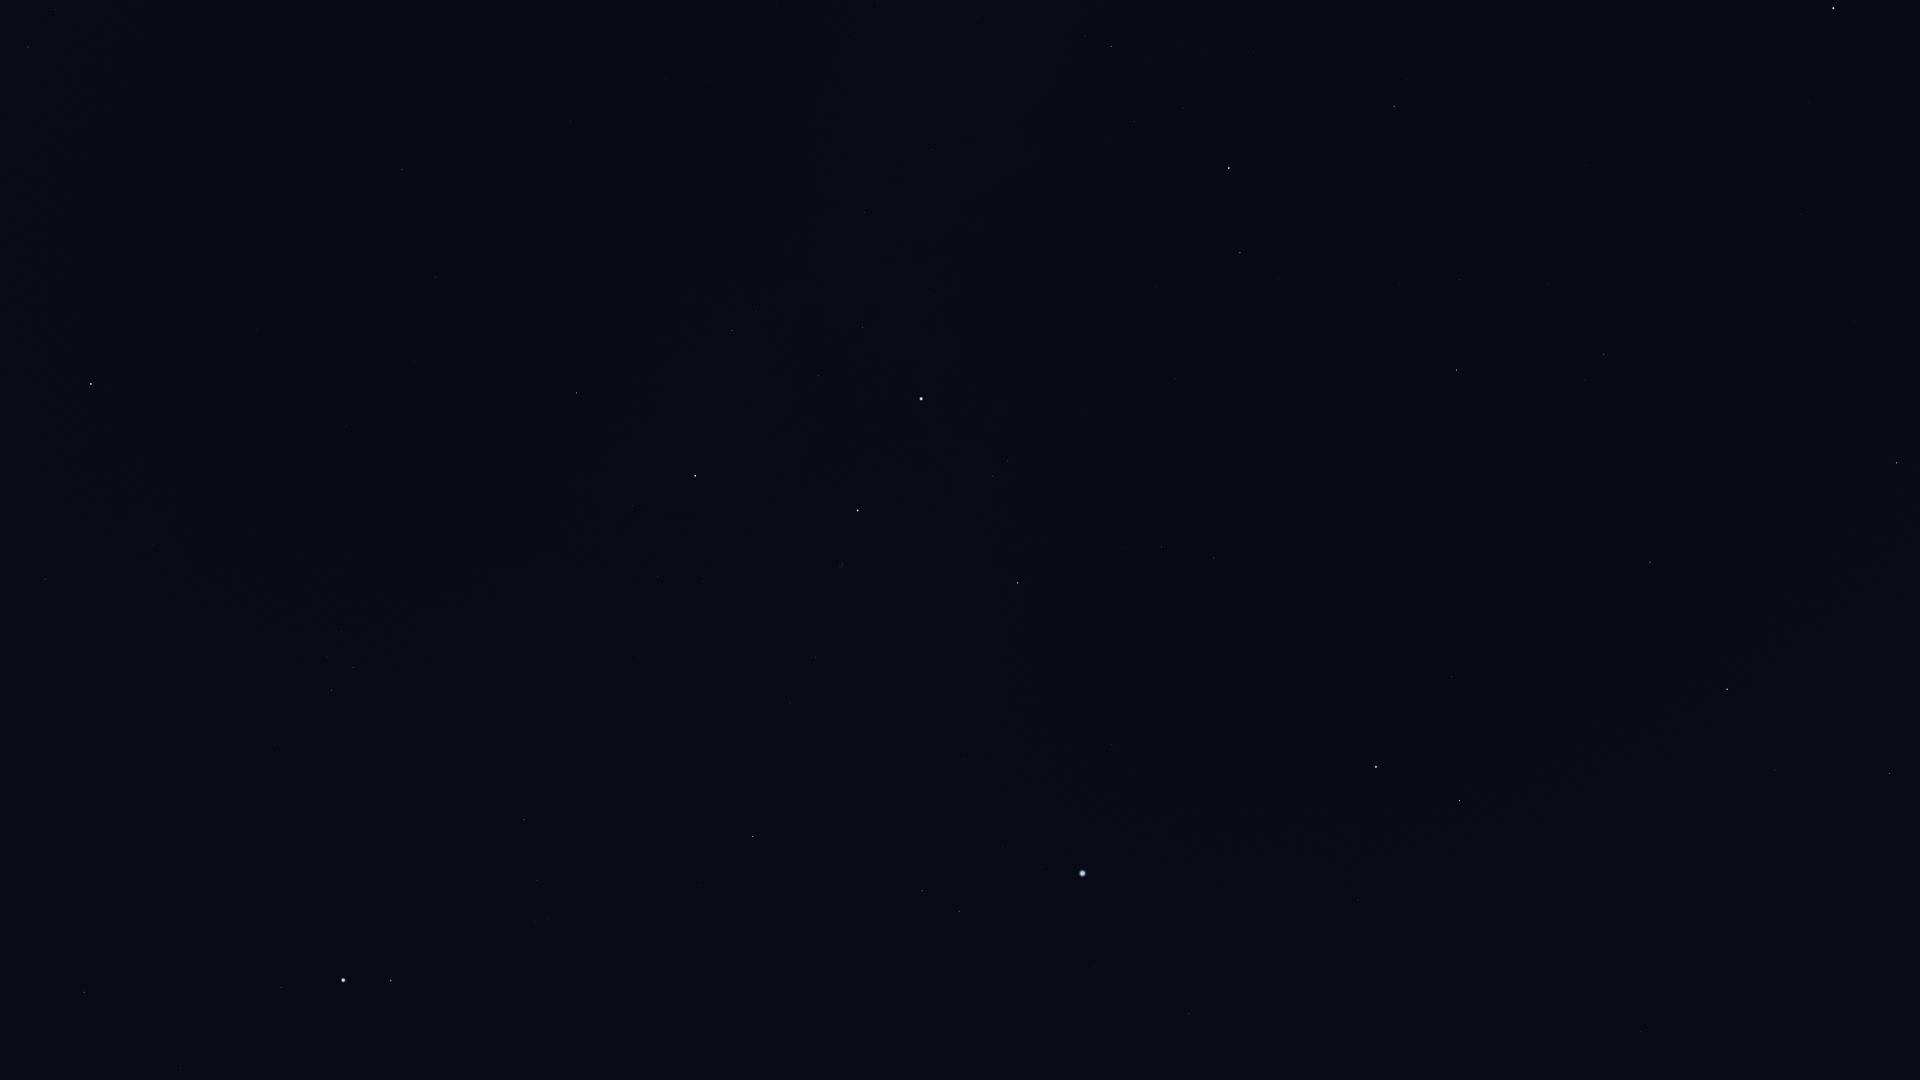

The file beside this chart, header and first rows:
Star_ID, Name, X, Y
75097, Pherkad, 1897, 463
75458, Edasich, 1890, 773
78527, HIP 78527, 1775, 770
79992, HIP 79992, 1641, 1032
80331, Athebyne, 1727, 689
83608, Alrakis, 1556, 797
83895, Aldhibah, 1650, 562
85670, Rastaban, 1460, 801
85822, Yildun, 1809, 102
86414, HIP 86414, 1358, 900
86614, Dziban, 1653, 402
86782, Alruba, 1439, 749
87585, Grumium, 1452, 677
87808, HIP 87808, 1189, 1014
87833, Eltanin, 1376, 767
90344, Fafnir, 1497, 474
91262, Vega, 1083, 873
91852, Xihe, 1029, 886
92420, Sheliak, 959, 911
92791, HIP 92791, 1003, 847
93194, Sulafat, 922, 891
94376, Altais, 1457, 370
94481, Aladfar, 988, 755
95771, Anser, 701, 885
95853, HIP 95853, 1162, 547
95947, Albireo, 753, 837
96078, Uruk, 544, 973
96100, Alsafi, 1466, 312
96757, Sham, 548, 919
96837, HIP 96837, 536, 921
97165, Fawaris, 1018, 583
97278, Tarazed, 391, 981
97365, HIP 97365, 537, 881
97649, Altair, 343, 980
97938, Libertas, 325, 968
98036, Alshain, 281, 988
98110, HIP 98110, 816, 657
98337, HIP 98337, 524, 820
98543, HIP 98543, 672, 719
98920, HIP 98920, 517, 786
99711, Phoenicia, 75, 979
99894, Chechia, 183, 904
100453, Sadr, 858, 511
101421, Aldulfin, 275, 745
101769, Rotanev, 331, 691
101958, Sualocin, 353, 668
102098, Deneb, 921, 399
102488, Aljanah, 695, 476
103527, Musica, 206, 621
104521, HIP 104521, 164, 566
104780, Solaris, 255, 510
104858, HIP 104858, 153, 545
104987, Kitalpha, 46, 579
105199, Alderamin, 1229, 168
105570, HIP 105570, 65, 527
106032, Alfirk, 1394, 106
107136, Azelfafage, 975, 158
107310, HIP 107310, 502, 262
107315, Enif, 91, 384
107354, HIP 107354, 435, 277
... 10 more rows
